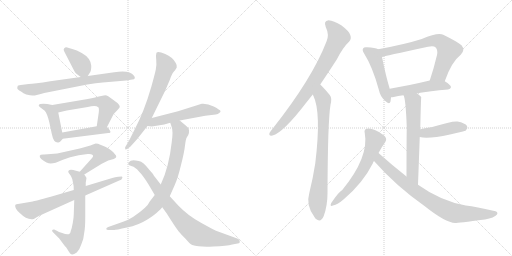
t = 0.00 s
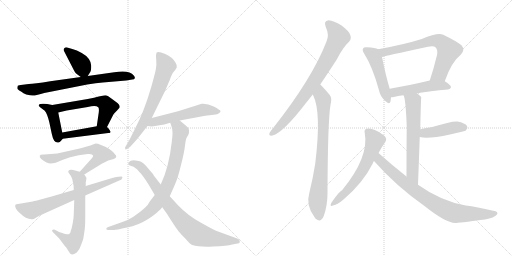
t = 3.18 s
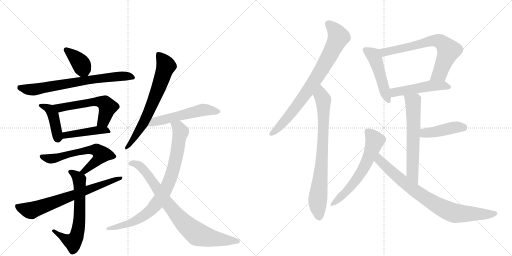
t = 6.35 s
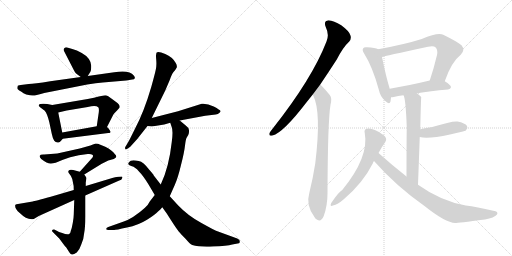
t = 9.53 s
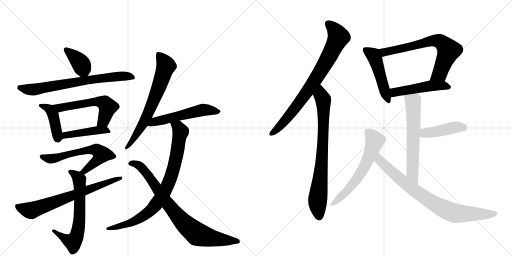
t = 12.70 s
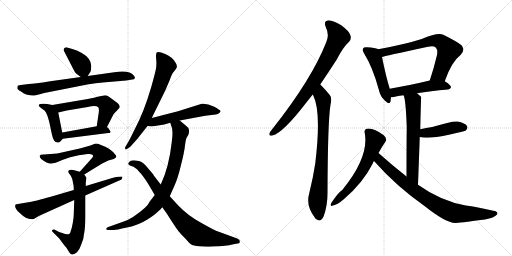
t = 15.88 s

The animated SVG that drew these frames (rendered in a browser with its animation timeline set to each time). Animation: 21 CSS @keyframes rules; one cycle of 15.88 s.

<svg version="1.1" viewBox="0 0 2048 1024" xmlns="http://www.w3.org/2000/svg">
  <g stroke="lightgray" stroke-dasharray="1,1" stroke-width="1" transform="scale(4, 4)">
    <line x1="0" y1="0" x2="256" y2="256"></line>
    <line x1="256" y1="0" x2="0" y2="256"></line>
    <line x1="128" y1="0" x2="128" y2="256"></line>
    <line x1="0" y1="128" x2="256" y2="128"></line>
    <line x1="256" y1="0" x2="512" y2="256"></line>
    <line x1="512" y1="0" x2="256" y2="256"></line>
    <line x1="384" y1="0" x2="384" y2="256"></line>
    <line x1="256" y1="128" x2="512" y2="128"></line>
  </g>
<g transform="scale(1, -1) translate(0, -850)">
   <style type="text/css">
    @keyframes keyframes0 {
      from {
       stroke: black;
       stroke-dashoffset: 379;
       stroke-width: 128;
       }
       55% {
       animation-timing-function: step-end;
       stroke: black;
       stroke-dashoffset: 0;
       stroke-width: 128;
       }
       to {
       stroke: black;
       stroke-width: 1024;
       }
       }
       #make-me-a-hanzi-animation-0 {
         animation: keyframes0 0.558431s both;
         animation-delay: 0.000000s;
         animation-timing-function: linear;
       }
    @keyframes keyframes1 {
      from {
       stroke: black;
       stroke-dashoffset: 716;
       stroke-width: 128;
       }
       70% {
       animation-timing-function: step-end;
       stroke: black;
       stroke-dashoffset: 0;
       stroke-width: 128;
       }
       to {
       stroke: black;
       stroke-width: 1024;
       }
       }
       #make-me-a-hanzi-animation-1 {
         animation: keyframes1 0.832682s both;
         animation-delay: 0.558431s;
         animation-timing-function: linear;
       }
    @keyframes keyframes2 {
      from {
       stroke: black;
       stroke-dashoffset: 415;
       stroke-width: 128;
       }
       57% {
       animation-timing-function: step-end;
       stroke: black;
       stroke-dashoffset: 0;
       stroke-width: 128;
       }
       to {
       stroke: black;
       stroke-width: 1024;
       }
       }
       #make-me-a-hanzi-animation-2 {
         animation: keyframes2 0.587728s both;
         animation-delay: 1.391113s;
         animation-timing-function: linear;
       }
    @keyframes keyframes3 {
      from {
       stroke: black;
       stroke-dashoffset: 566;
       stroke-width: 128;
       }
       65% {
       animation-timing-function: step-end;
       stroke: black;
       stroke-dashoffset: 0;
       stroke-width: 128;
       }
       to {
       stroke: black;
       stroke-width: 1024;
       }
       }
       #make-me-a-hanzi-animation-3 {
         animation: keyframes3 0.710612s both;
         animation-delay: 1.978841s;
         animation-timing-function: linear;
       }
    @keyframes keyframes4 {
      from {
       stroke: black;
       stroke-dashoffset: 441;
       stroke-width: 128;
       }
       59% {
       animation-timing-function: step-end;
       stroke: black;
       stroke-dashoffset: 0;
       stroke-width: 128;
       }
       to {
       stroke: black;
       stroke-width: 1024;
       }
       }
       #make-me-a-hanzi-animation-4 {
         animation: keyframes4 0.608887s both;
         animation-delay: 2.689453s;
         animation-timing-function: linear;
       }
    @keyframes keyframes5 {
      from {
       stroke: black;
       stroke-dashoffset: 614;
       stroke-width: 128;
       }
       67% {
       animation-timing-function: step-end;
       stroke: black;
       stroke-dashoffset: 0;
       stroke-width: 128;
       }
       to {
       stroke: black;
       stroke-width: 1024;
       }
       }
       #make-me-a-hanzi-animation-5 {
         animation: keyframes5 0.749674s both;
         animation-delay: 3.298340s;
         animation-timing-function: linear;
       }
    @keyframes keyframes6 {
      from {
       stroke: black;
       stroke-dashoffset: 647;
       stroke-width: 128;
       }
       68% {
       animation-timing-function: step-end;
       stroke: black;
       stroke-dashoffset: 0;
       stroke-width: 128;
       }
       to {
       stroke: black;
       stroke-width: 1024;
       }
       }
       #make-me-a-hanzi-animation-6 {
         animation: keyframes6 0.776530s both;
         animation-delay: 4.048014s;
         animation-timing-function: linear;
       }
    @keyframes keyframes7 {
      from {
       stroke: black;
       stroke-dashoffset: 695;
       stroke-width: 128;
       }
       69% {
       animation-timing-function: step-end;
       stroke: black;
       stroke-dashoffset: 0;
       stroke-width: 128;
       }
       to {
       stroke: black;
       stroke-width: 1024;
       }
       }
       #make-me-a-hanzi-animation-7 {
         animation: keyframes7 0.815592s both;
         animation-delay: 4.824544s;
         animation-timing-function: linear;
       }
    @keyframes keyframes8 {
      from {
       stroke: black;
       stroke-dashoffset: 681;
       stroke-width: 128;
       }
       69% {
       animation-timing-function: step-end;
       stroke: black;
       stroke-dashoffset: 0;
       stroke-width: 128;
       }
       to {
       stroke: black;
       stroke-width: 1024;
       }
       }
       #make-me-a-hanzi-animation-8 {
         animation: keyframes8 0.804199s both;
         animation-delay: 5.640137s;
         animation-timing-function: linear;
       }
    @keyframes keyframes9 {
      from {
       stroke: black;
       stroke-dashoffset: 547;
       stroke-width: 128;
       }
       64% {
       animation-timing-function: step-end;
       stroke: black;
       stroke-dashoffset: 0;
       stroke-width: 128;
       }
       to {
       stroke: black;
       stroke-width: 1024;
       }
       }
       #make-me-a-hanzi-animation-9 {
         animation: keyframes9 0.695150s both;
         animation-delay: 6.444336s;
         animation-timing-function: linear;
       }
    @keyframes keyframes10 {
      from {
       stroke: black;
       stroke-dashoffset: 836;
       stroke-width: 128;
       }
       73% {
       animation-timing-function: step-end;
       stroke: black;
       stroke-dashoffset: 0;
       stroke-width: 128;
       }
       to {
       stroke: black;
       stroke-width: 1024;
       }
       }
       #make-me-a-hanzi-animation-10 {
         animation: keyframes10 0.930339s both;
         animation-delay: 7.139486s;
         animation-timing-function: linear;
       }
    @keyframes keyframes11 {
      from {
       stroke: black;
       stroke-dashoffset: 814;
       stroke-width: 128;
       }
       73% {
       animation-timing-function: step-end;
       stroke: black;
       stroke-dashoffset: 0;
       stroke-width: 128;
       }
       to {
       stroke: black;
       stroke-width: 1024;
       }
       }
       #make-me-a-hanzi-animation-11 {
         animation: keyframes11 0.912435s both;
         animation-delay: 8.069824s;
         animation-timing-function: linear;
       }
    @keyframes keyframes12 {
      from {
       stroke: black;
       stroke-dashoffset: 792;
       stroke-width: 128;
       }
       72% {
       animation-timing-function: step-end;
       stroke: black;
       stroke-dashoffset: 0;
       stroke-width: 128;
       }
       to {
       stroke: black;
       stroke-width: 1024;
       }
       }
       #make-me-a-hanzi-animation-12 {
         animation: keyframes12 0.894531s both;
         animation-delay: 8.982259s;
         animation-timing-function: linear;
       }
    @keyframes keyframes13 {
      from {
       stroke: black;
       stroke-dashoffset: 782;
       stroke-width: 128;
       }
       72% {
       animation-timing-function: step-end;
       stroke: black;
       stroke-dashoffset: 0;
       stroke-width: 128;
       }
       to {
       stroke: black;
       stroke-width: 1024;
       }
       }
       #make-me-a-hanzi-animation-13 {
         animation: keyframes13 0.886393s both;
         animation-delay: 9.876790s;
         animation-timing-function: linear;
       }
    @keyframes keyframes14 {
      from {
       stroke: black;
       stroke-dashoffset: 482;
       stroke-width: 128;
       }
       61% {
       animation-timing-function: step-end;
       stroke: black;
       stroke-dashoffset: 0;
       stroke-width: 128;
       }
       to {
       stroke: black;
       stroke-width: 1024;
       }
       }
       #make-me-a-hanzi-animation-14 {
         animation: keyframes14 0.642253s both;
         animation-delay: 10.763184s;
         animation-timing-function: linear;
       }
    @keyframes keyframes15 {
      from {
       stroke: black;
       stroke-dashoffset: 691;
       stroke-width: 128;
       }
       69% {
       animation-timing-function: step-end;
       stroke: black;
       stroke-dashoffset: 0;
       stroke-width: 128;
       }
       to {
       stroke: black;
       stroke-width: 1024;
       }
       }
       #make-me-a-hanzi-animation-15 {
         animation: keyframes15 0.812337s both;
         animation-delay: 11.405436s;
         animation-timing-function: linear;
       }
    @keyframes keyframes16 {
      from {
       stroke: black;
       stroke-dashoffset: 492;
       stroke-width: 128;
       }
       62% {
       animation-timing-function: step-end;
       stroke: black;
       stroke-dashoffset: 0;
       stroke-width: 128;
       }
       to {
       stroke: black;
       stroke-width: 1024;
       }
       }
       #make-me-a-hanzi-animation-16 {
         animation: keyframes16 0.650391s both;
         animation-delay: 12.217773s;
         animation-timing-function: linear;
       }
    @keyframes keyframes17 {
      from {
       stroke: black;
       stroke-dashoffset: 624;
       stroke-width: 128;
       }
       67% {
       animation-timing-function: step-end;
       stroke: black;
       stroke-dashoffset: 0;
       stroke-width: 128;
       }
       to {
       stroke: black;
       stroke-width: 1024;
       }
       }
       #make-me-a-hanzi-animation-17 {
         animation: keyframes17 0.757812s both;
         animation-delay: 12.868164s;
         animation-timing-function: linear;
       }
    @keyframes keyframes18 {
      from {
       stroke: black;
       stroke-dashoffset: 433;
       stroke-width: 128;
       }
       58% {
       animation-timing-function: step-end;
       stroke: black;
       stroke-dashoffset: 0;
       stroke-width: 128;
       }
       to {
       stroke: black;
       stroke-width: 1024;
       }
       }
       #make-me-a-hanzi-animation-18 {
         animation: keyframes18 0.602376s both;
         animation-delay: 13.625977s;
         animation-timing-function: linear;
       }
    @keyframes keyframes19 {
      from {
       stroke: black;
       stroke-dashoffset: 607;
       stroke-width: 128;
       }
       66% {
       animation-timing-function: step-end;
       stroke: black;
       stroke-dashoffset: 0;
       stroke-width: 128;
       }
       to {
       stroke: black;
       stroke-width: 1024;
       }
       }
       #make-me-a-hanzi-animation-19 {
         animation: keyframes19 0.743978s both;
         animation-delay: 14.228353s;
         animation-timing-function: linear;
       }
    @keyframes keyframes20 {
      from {
       stroke: black;
       stroke-dashoffset: 804;
       stroke-width: 128;
       }
       72% {
       animation-timing-function: step-end;
       stroke: black;
       stroke-dashoffset: 0;
       stroke-width: 128;
       }
       to {
       stroke: black;
       stroke-width: 1024;
       }
       }
       #make-me-a-hanzi-animation-20 {
         animation: keyframes20 0.904297s both;
         animation-delay: 14.972331s;
         animation-timing-function: linear;
       }
</style>
<path d="M 307 554 L 323 542 C 340 529 340 529 351 546 L 361 562 Q 365 568 365 587 Q 363 618 327 638 Q 307 650 289 654 L 269 660 Q 262 662 257 657 Q 252 652 257 644 L 291 578 Q 300 559 307 554 Z" fill="lightgray"></path> 
<path d="M 323 542 L 201 525 Q 136 514 115 514 L 91 511 Q 74 510 71 507 Q 69 501 69 497 Q 69 493 77 488 Q 86 483 94 477 Q 103 471 120 469 Q 137 467 139 468 L 159 473 Q 165 474 177 478 L 349 512 Q 385 518 411 520 L 505 528 L 529 532 Q 538 532 539 537 Q 541 541 535 548 Q 518 571 457 561 L 351 546 L 323 542 Z" fill="lightgray"></path> 
<path d="M 209 430 L 189 434 Q 172 437 161 434 Q 150 431 159 422 L 179 407 Q 189 395 197 362 L 207 315 Q 211 295 217 287 Q 222 280 231 280 Q 238 278 245 288 L 251 295 C 253 298 253 298 249 320 L 233 400 C 228 426 228 426 209 430 Z" fill="lightgray"></path> 
<path d="M 471 437 L 451 452 Q 430 469 421 469 Q 412 468 395 464 Q 379 459 351 454 L 209 430 C 179 425 204 393 233 400 L 267 408 L 351 422 Q 383 431 393 421 Q 397 418 395 400 L 387 345 C 383 315 414 315 428 342 L 453 391 Q 454 394 469 409 L 477 418 Q 483 425 471 437 Z" fill="lightgray"></path> 
<path d="M 251 295 L 433 318 Q 439 318 441 320 Q 444 321 439 329 Q 435 337 428 342 C 418 351 417 350 387 345 L 249 320 C 219 315 221 291 251 295 Z" fill="lightgray"></path> 
<path d="M 383 276 L 369 271 Q 358 266 319 256 L 229 236 L 177 232 Q 171 233 163 231 L 159 227 Q 157 222 165 214 Q 188 196 203 196 Q 219 196 249 210 Q 279 223 315 229 L 351 234 Q 365 235 369 231 Q 378 227 363 212 L 319 163 C 299 141 311 136 337 152 L 407 195 L 433 208 L 455 214 Q 473 221 459 234 Q 450 248 421 263 L 399 272 Q 393 276 383 276 Z" fill="lightgray"></path> 
<path d="M 319 163 L 293 170 Q 283 173 278 170 Q 273 167 273 164 Q 273 160 278 154 Q 284 148 289 134 L 292 119 Q 295 111 295 90 L 297 50 L 295 -8 Q 295 -19 291 -42 Q 287 -65 283 -74 Q 281 -96 249 -82 Q 233 -78 229 -74 L 217 -68 Q 211 -67 209 -70 Q 207 -74 211 -78 L 237 -104 L 251 -123 Q 258 -133 265 -140 L 277 -159 Q 283 -168 288 -168 Q 294 -169 307 -160 Q 318 -150 325 -128 Q 335 -107 337 -80 Q 341 -61 341 -16 L 341 68 L 343 106 L 343 120 L 346 138 Q 345 141 337 152 C 332 160 332 160 319 163 Z" fill="lightgray"></path> 
<path d="M 295 90 L 203 63 Q 137 45 131 44 L 66 33 Q 63 32 61 30 Q 58 16 79 -2 Q 109 -32 135 -26 L 155 -14 L 297 50 L 341 68 L 477 128 Q 487 130 489 138 Q 491 143 487 144 L 473 143 Q 460 142 449 138 L 343 106 L 295 90 Z" fill="lightgray"></path> 
<path d="M 607 378 L 661 488 L 679 530 Q 687 554 695 563 Q 703 572 707 580 Q 709 588 703 598 Q 690 622 661 634 Q 633 646 627 640 Q 625 639 625 633 Q 623 631 625 610 Q 627 589 623 571 Q 619 552 605 502 Q 576 402 538 331 L 517 289 L 503 265 Q 499 262 501 254 Q 501 250 511 256 L 521 263 L 549 294 L 590 346 L 607 378 Z" fill="lightgray"></path> 
<path d="M 719 368 L 821 387 L 863 392 Q 872 393 877 398 Q 883 402 882 406 Q 881 410 855 424 Q 829 437 807 435 L 712 405 L 607 378 C 578 371 560 350 590 346 L 607 344 L 657 352 L 681 359 L 719 368 Z" fill="lightgray"></path> 
<path d="M 619 70 L 599 44 Q 590 21 532 -18 Q 509 -32 495 -36 L 433 -58 Q 426 -60 425 -65 Q 424 -70 439 -70 L 457 -70 Q 463 -70 508 -60 Q 553 -51 588 -29 Q 623 -7 630 2 Q 645 15 649 21 L 679 65 L 699 110 Q 712 139 724 190 Q 737 240 740 268 Q 743 295 747 300 L 753 310 Q 757 318 756 329 Q 755 340 743 348 L 719 368 C 696 387 672 387 681 359 L 687 341 Q 693 327 687 282 Q 676 181 643 112 L 619 70 Z" fill="lightgray"></path> 
<path d="M 643 112 L 615 148 Q 616 150 597 171 Q 573 203 555 206 Q 522 213 517 202 Q 506 191 525 186 Q 535 185 541 178 L 548 173 L 555 165 Q 572 148 593 114 L 619 70 L 649 21 L 667 -4 Q 705 -64 714 -75 Q 724 -87 743 -106 Q 759 -125 769 -130 Q 798 -139 853 -136 Q 908 -134 929 -128 L 956 -123 Q 959 -122 959 -115 Q 960 -109 949 -104 L 864 -73 Q 858 -71 804 -41 Q 751 -12 713 28 L 679 65 L 643 112 Z" fill="lightgray"></path> 
<path d="M 1281 512 Q 1312 558 1347 612 Q 1372 661 1397 684 Q 1407 696 1401 710 Q 1397 725 1365 749 Q 1335 768 1314 769 Q 1293 766 1303 742 Q 1318 711 1306 684 Q 1249 536 1091 336 Q 1081 324 1078 318 Q 1074 305 1090 308 Q 1132 318 1227 442 Q 1239 457 1251 472 L 1281 512 Z" fill="lightgray"></path> 
<path d="M 1251 472 Q 1251 471 1253 468 Q 1286 402 1261 196 Q 1252 138 1237 77 Q 1222 28 1259 -20 Q 1260 -23 1264 -26 Q 1283 -42 1295 -14 Q 1310 28 1310 76 Q 1311 365 1322 431 Q 1329 459 1319 470 Q 1301 492 1287 506 Q 1284 510 1281 512 C 1260 533 1239 499 1251 472 Z" fill="lightgray"></path> 
<path d="M 1513 653 Q 1501 659 1468 661 Q 1455 662 1453 657 Q 1447 650 1457 635 Q 1490 583 1515 492 Q 1521 464 1539 448 Q 1558 429 1562 444 Q 1563 451 1564 461 L 1559 495 Q 1544 543 1528 622 C 1522 649 1522 649 1513 653 Z" fill="lightgray"></path> 
<path d="M 1779 525 Q 1806 603 1843 631 Q 1862 650 1846 669 Q 1828 684 1773 711 Q 1751 721 1687 694 Q 1621 673 1513 653 C 1484 647 1499 614 1528 622 Q 1534 625 1712 663 Q 1734 669 1743 660 Q 1752 650 1748 630 Q 1735 575 1719 528 C 1710 500 1769 497 1779 525 Z" fill="lightgray"></path> 
<path d="M 1668 477 Q 1720 486 1792 492 Q 1802 493 1804 501 Q 1804 510 1779 525 C 1759 538 1748 535 1719 528 Q 1631 507 1559 495 C 1529 490 1534 459 1564 461 Q 1568 461 1575 462 Q 1591 466 1614 469 L 1668 477 Z" fill="lightgray"></path> 
<path d="M 1672 111 Q 1676 216 1679 302 L 1681 333 Q 1684 462 1685 462 Q 1678 469 1668 477 C 1645 496 1605 497 1614 469 Q 1623 454 1627 342 Q 1626 275 1626 144 C 1626 114 1671 81 1672 111 Z" fill="lightgray"></path> 
<path d="M 1679 302 Q 1712 293 1800 312 Q 1821 318 1843 322 Q 1862 326 1864 329 Q 1873 338 1868 346 Q 1861 358 1830 364 Q 1809 367 1729 342 Q 1705 338 1681 333 C 1652 327 1650 308 1679 302 Z" fill="lightgray"></path> 
<path d="M 1514 238 Q 1527 262 1541 282 Q 1551 295 1535 309 Q 1493 340 1467 335 Q 1455 332 1459 318 Q 1477 222 1369 90 Q 1356 84 1325 38 Q 1318 22 1332 28 Q 1351 32 1375 53 Q 1451 117 1491 196 Q 1492 202 1496 206 L 1514 238 Z" fill="lightgray"></path> 
<path d="M 1496 206 Q 1583 107 1698 26 Q 1782 -41 1821 -42 Q 1830 -42 1940 -28 Q 1977 -21 1988 -8 Q 1995 4 1973 7 Q 1906 23 1863 28 Q 1763 46 1672 111 L 1626 144 Q 1571 187 1514 238 C 1492 258 1476 228 1496 206 Z" fill="lightgray"></path> 
      <clipPath id="make-me-a-hanzi-clip-0">
      <path d="M 307 554 L 323 542 C 340 529 340 529 351 546 L 361 562 Q 365 568 365 587 Q 363 618 327 638 Q 307 650 289 654 L 269 660 Q 262 662 257 657 Q 252 652 257 644 L 291 578 Q 300 559 307 554 Z" fill="lightgray"></path>
      </clipPath>
      <path clip-path="url(#make-me-a-hanzi-clip-0)" d="M 265 651 L 316 605 L 342 557 " fill="none" id="make-me-a-hanzi-animation-0" stroke-dasharray="251 502" stroke-linecap="round"></path>

      <clipPath id="make-me-a-hanzi-clip-1">
      <path d="M 323 542 L 201 525 Q 136 514 115 514 L 91 511 Q 74 510 71 507 Q 69 501 69 497 Q 69 493 77 488 Q 86 483 94 477 Q 103 471 120 469 Q 137 467 139 468 L 159 473 Q 165 474 177 478 L 349 512 Q 385 518 411 520 L 505 528 L 529 532 Q 538 532 539 537 Q 541 541 535 548 Q 518 571 457 561 L 351 546 L 323 542 Z" fill="lightgray"></path>
      </clipPath>
      <path clip-path="url(#make-me-a-hanzi-clip-1)" d="M 77 501 L 135 491 L 437 541 L 504 546 L 531 540 " fill="none" id="make-me-a-hanzi-animation-1" stroke-dasharray="588 1176" stroke-linecap="round"></path>

      <clipPath id="make-me-a-hanzi-clip-2">
      <path d="M 209 430 L 189 434 Q 172 437 161 434 Q 150 431 159 422 L 179 407 Q 189 395 197 362 L 207 315 Q 211 295 217 287 Q 222 280 231 280 Q 238 278 245 288 L 251 295 C 253 298 253 298 249 320 L 233 400 C 228 426 228 426 209 430 Z" fill="lightgray"></path>
      </clipPath>
      <path clip-path="url(#make-me-a-hanzi-clip-2)" d="M 168 427 L 199 412 L 213 389 L 233 293 " fill="none" id="make-me-a-hanzi-animation-2" stroke-dasharray="287 574" stroke-linecap="round"></path>

      <clipPath id="make-me-a-hanzi-clip-3">
      <path d="M 471 437 L 451 452 Q 430 469 421 469 Q 412 468 395 464 Q 379 459 351 454 L 209 430 C 179 425 204 393 233 400 L 267 408 L 351 422 Q 383 431 393 421 Q 397 418 395 400 L 387 345 C 383 315 414 315 428 342 L 453 391 Q 454 394 469 409 L 477 418 Q 483 425 471 437 Z" fill="lightgray"></path>
      </clipPath>
      <path clip-path="url(#make-me-a-hanzi-clip-3)" d="M 217 428 L 239 418 L 379 443 L 419 438 L 431 422 L 429 414 L 414 367 L 394 351 " fill="none" id="make-me-a-hanzi-animation-3" stroke-dasharray="438 876" stroke-linecap="round"></path>

      <clipPath id="make-me-a-hanzi-clip-4">
      <path d="M 251 295 L 433 318 Q 439 318 441 320 Q 444 321 439 329 Q 435 337 428 342 C 418 351 417 350 387 345 L 249 320 C 219 315 221 291 251 295 Z" fill="lightgray"></path>
      </clipPath>
      <path clip-path="url(#make-me-a-hanzi-clip-4)" d="M 258 302 L 263 310 L 382 329 L 420 330 L 436 324 " fill="none" id="make-me-a-hanzi-animation-4" stroke-dasharray="313 626" stroke-linecap="round"></path>

      <clipPath id="make-me-a-hanzi-clip-5">
      <path d="M 383 276 L 369 271 Q 358 266 319 256 L 229 236 L 177 232 Q 171 233 163 231 L 159 227 Q 157 222 165 214 Q 188 196 203 196 Q 219 196 249 210 Q 279 223 315 229 L 351 234 Q 365 235 369 231 Q 378 227 363 212 L 319 163 C 299 141 311 136 337 152 L 407 195 L 433 208 L 455 214 Q 473 221 459 234 Q 450 248 421 263 L 399 272 Q 393 276 383 276 Z" fill="lightgray"></path>
      </clipPath>
      <path clip-path="url(#make-me-a-hanzi-clip-5)" d="M 167 223 L 206 215 L 348 249 L 386 250 L 394 244 L 405 232 L 390 210 L 338 165 L 326 165 " fill="none" id="make-me-a-hanzi-animation-5" stroke-dasharray="486 972" stroke-linecap="round"></path>

      <clipPath id="make-me-a-hanzi-clip-6">
      <path d="M 319 163 L 293 170 Q 283 173 278 170 Q 273 167 273 164 Q 273 160 278 154 Q 284 148 289 134 L 292 119 Q 295 111 295 90 L 297 50 L 295 -8 Q 295 -19 291 -42 Q 287 -65 283 -74 Q 281 -96 249 -82 Q 233 -78 229 -74 L 217 -68 Q 211 -67 209 -70 Q 207 -74 211 -78 L 237 -104 L 251 -123 Q 258 -133 265 -140 L 277 -159 Q 283 -168 288 -168 Q 294 -169 307 -160 Q 318 -150 325 -128 Q 335 -107 337 -80 Q 341 -61 341 -16 L 341 68 L 343 106 L 343 120 L 346 138 Q 345 141 337 152 C 332 160 332 160 319 163 Z" fill="lightgray"></path>
      </clipPath>
      <path clip-path="url(#make-me-a-hanzi-clip-6)" d="M 282 162 L 312 141 L 319 113 L 318 -25 L 306 -94 L 292 -117 L 263 -107 L 214 -73 " fill="none" id="make-me-a-hanzi-animation-6" stroke-dasharray="519 1038" stroke-linecap="round"></path>

      <clipPath id="make-me-a-hanzi-clip-7">
      <path d="M 295 90 L 203 63 Q 137 45 131 44 L 66 33 Q 63 32 61 30 Q 58 16 79 -2 Q 109 -32 135 -26 L 155 -14 L 297 50 L 341 68 L 477 128 Q 487 130 489 138 Q 491 143 487 144 L 473 143 Q 460 142 449 138 L 343 106 L 295 90 Z" fill="lightgray"></path>
      </clipPath>
      <path clip-path="url(#make-me-a-hanzi-clip-7)" d="M 67 26 L 124 8 L 480 138 " fill="none" id="make-me-a-hanzi-animation-7" stroke-dasharray="567 1134" stroke-linecap="round"></path>

      <clipPath id="make-me-a-hanzi-clip-8">
      <path d="M 607 378 L 661 488 L 679 530 Q 687 554 695 563 Q 703 572 707 580 Q 709 588 703 598 Q 690 622 661 634 Q 633 646 627 640 Q 625 639 625 633 Q 623 631 625 610 Q 627 589 623 571 Q 619 552 605 502 Q 576 402 538 331 L 517 289 L 503 265 Q 499 262 501 254 Q 501 250 511 256 L 521 263 L 549 294 L 590 346 L 607 378 Z" fill="lightgray"></path>
      </clipPath>
      <path clip-path="url(#make-me-a-hanzi-clip-8)" d="M 632 635 L 664 586 L 633 493 L 581 371 L 520 273 L 505 259 " fill="none" id="make-me-a-hanzi-animation-8" stroke-dasharray="553 1106" stroke-linecap="round"></path>

      <clipPath id="make-me-a-hanzi-clip-9">
      <path d="M 719 368 L 821 387 L 863 392 Q 872 393 877 398 Q 883 402 882 406 Q 881 410 855 424 Q 829 437 807 435 L 712 405 L 607 378 C 578 371 560 350 590 346 L 607 344 L 657 352 L 681 359 L 719 368 Z" fill="lightgray"></path>
      </clipPath>
      <path clip-path="url(#make-me-a-hanzi-clip-9)" d="M 595 350 L 619 364 L 813 411 L 876 404 " fill="none" id="make-me-a-hanzi-animation-9" stroke-dasharray="419 838" stroke-linecap="round"></path>

      <clipPath id="make-me-a-hanzi-clip-10">
      <path d="M 619 70 L 599 44 Q 590 21 532 -18 Q 509 -32 495 -36 L 433 -58 Q 426 -60 425 -65 Q 424 -70 439 -70 L 457 -70 Q 463 -70 508 -60 Q 553 -51 588 -29 Q 623 -7 630 2 Q 645 15 649 21 L 679 65 L 699 110 Q 712 139 724 190 Q 737 240 740 268 Q 743 295 747 300 L 753 310 Q 757 318 756 329 Q 755 340 743 348 L 719 368 C 696 387 672 387 681 359 L 687 341 Q 693 327 687 282 Q 676 181 643 112 L 619 70 Z" fill="lightgray"></path>
      </clipPath>
      <path clip-path="url(#make-me-a-hanzi-clip-10)" d="M 688 356 L 713 341 L 723 321 L 689 159 L 645 62 L 606 11 L 561 -22 L 512 -46 L 433 -66 " fill="none" id="make-me-a-hanzi-animation-10" stroke-dasharray="708 1416" stroke-linecap="round"></path>

      <clipPath id="make-me-a-hanzi-clip-11">
      <path d="M 643 112 L 615 148 Q 616 150 597 171 Q 573 203 555 206 Q 522 213 517 202 Q 506 191 525 186 Q 535 185 541 178 L 548 173 L 555 165 Q 572 148 593 114 L 619 70 L 649 21 L 667 -4 Q 705 -64 714 -75 Q 724 -87 743 -106 Q 759 -125 769 -130 Q 798 -139 853 -136 Q 908 -134 929 -128 L 956 -123 Q 959 -122 959 -115 Q 960 -109 949 -104 L 864 -73 Q 858 -71 804 -41 Q 751 -12 713 28 L 679 65 L 643 112 Z" fill="lightgray"></path>
      </clipPath>
      <path clip-path="url(#make-me-a-hanzi-clip-11)" d="M 522 195 L 547 193 L 578 168 L 710 -14 L 782 -81 L 843 -102 L 948 -115 " fill="none" id="make-me-a-hanzi-animation-11" stroke-dasharray="686 1372" stroke-linecap="round"></path>

      <clipPath id="make-me-a-hanzi-clip-12">
      <path d="M 1281 512 Q 1312 558 1347 612 Q 1372 661 1397 684 Q 1407 696 1401 710 Q 1397 725 1365 749 Q 1335 768 1314 769 Q 1293 766 1303 742 Q 1318 711 1306 684 Q 1249 536 1091 336 Q 1081 324 1078 318 Q 1074 305 1090 308 Q 1132 318 1227 442 Q 1239 457 1251 472 L 1281 512 Z" fill="lightgray"></path>
      </clipPath>
      <path clip-path="url(#make-me-a-hanzi-clip-12)" d="M 1315 753 L 1333 737 L 1354 702 L 1316 623 L 1256 523 L 1188 426 L 1119 344 L 1088 317 " fill="none" id="make-me-a-hanzi-animation-12" stroke-dasharray="664 1328" stroke-linecap="round"></path>

      <clipPath id="make-me-a-hanzi-clip-13">
      <path d="M 1251 472 Q 1251 471 1253 468 Q 1286 402 1261 196 Q 1252 138 1237 77 Q 1222 28 1259 -20 Q 1260 -23 1264 -26 Q 1283 -42 1295 -14 Q 1310 28 1310 76 Q 1311 365 1322 431 Q 1329 459 1319 470 Q 1301 492 1287 506 Q 1284 510 1281 512 C 1260 533 1239 499 1251 472 Z" fill="lightgray"></path>
      </clipPath>
      <path clip-path="url(#make-me-a-hanzi-clip-13)" d="M 1280 505 L 1283 472 L 1294 444 L 1294 339 L 1286 181 L 1270 36 L 1276 -17 " fill="none" id="make-me-a-hanzi-animation-13" stroke-dasharray="654 1308" stroke-linecap="round"></path>

      <clipPath id="make-me-a-hanzi-clip-14">
      <path d="M 1513 653 Q 1501 659 1468 661 Q 1455 662 1453 657 Q 1447 650 1457 635 Q 1490 583 1515 492 Q 1521 464 1539 448 Q 1558 429 1562 444 Q 1563 451 1564 461 L 1559 495 Q 1544 543 1528 622 C 1522 649 1522 649 1513 653 Z" fill="lightgray"></path>
      </clipPath>
      <path clip-path="url(#make-me-a-hanzi-clip-14)" d="M 1463 650 L 1493 630 L 1500 615 L 1551 449 " fill="none" id="make-me-a-hanzi-animation-14" stroke-dasharray="354 708" stroke-linecap="round"></path>

      <clipPath id="make-me-a-hanzi-clip-15">
      <path d="M 1779 525 Q 1806 603 1843 631 Q 1862 650 1846 669 Q 1828 684 1773 711 Q 1751 721 1687 694 Q 1621 673 1513 653 C 1484 647 1499 614 1528 622 Q 1534 625 1712 663 Q 1734 669 1743 660 Q 1752 650 1748 630 Q 1735 575 1719 528 C 1710 500 1769 497 1779 525 Z" fill="lightgray"></path>
      </clipPath>
      <path clip-path="url(#make-me-a-hanzi-clip-15)" d="M 1523 651 L 1537 641 L 1668 668 L 1722 686 L 1738 688 L 1768 680 L 1795 648 L 1757 555 L 1727 533 " fill="none" id="make-me-a-hanzi-animation-15" stroke-dasharray="563 1126" stroke-linecap="round"></path>

      <clipPath id="make-me-a-hanzi-clip-16">
      <path d="M 1668 477 Q 1720 486 1792 492 Q 1802 493 1804 501 Q 1804 510 1779 525 C 1759 538 1748 535 1719 528 Q 1631 507 1559 495 C 1529 490 1534 459 1564 461 Q 1568 461 1575 462 Q 1591 466 1614 469 L 1668 477 Z" fill="lightgray"></path>
      </clipPath>
      <path clip-path="url(#make-me-a-hanzi-clip-16)" d="M 1569 468 L 1582 482 L 1725 507 L 1771 509 L 1795 501 " fill="none" id="make-me-a-hanzi-animation-16" stroke-dasharray="364 728" stroke-linecap="round"></path>

      <clipPath id="make-me-a-hanzi-clip-17">
      <path d="M 1672 111 Q 1676 216 1679 302 L 1681 333 Q 1684 462 1685 462 Q 1678 469 1668 477 C 1645 496 1605 497 1614 469 Q 1623 454 1627 342 Q 1626 275 1626 144 C 1626 114 1671 81 1672 111 Z" fill="lightgray"></path>
      </clipPath>
      <path clip-path="url(#make-me-a-hanzi-clip-17)" d="M 1621 469 L 1652 441 L 1656 347 L 1650 171 L 1654 146 L 1670 120 " fill="none" id="make-me-a-hanzi-animation-17" stroke-dasharray="496 992" stroke-linecap="round"></path>

      <clipPath id="make-me-a-hanzi-clip-18">
      <path d="M 1679 302 Q 1712 293 1800 312 Q 1821 318 1843 322 Q 1862 326 1864 329 Q 1873 338 1868 346 Q 1861 358 1830 364 Q 1809 367 1729 342 Q 1705 338 1681 333 C 1652 327 1650 308 1679 302 Z" fill="lightgray"></path>
      </clipPath>
      <path clip-path="url(#make-me-a-hanzi-clip-18)" d="M 1685 309 L 1699 318 L 1811 340 L 1857 340 " fill="none" id="make-me-a-hanzi-animation-18" stroke-dasharray="305 610" stroke-linecap="round"></path>

      <clipPath id="make-me-a-hanzi-clip-19">
      <path d="M 1514 238 Q 1527 262 1541 282 Q 1551 295 1535 309 Q 1493 340 1467 335 Q 1455 332 1459 318 Q 1477 222 1369 90 Q 1356 84 1325 38 Q 1318 22 1332 28 Q 1351 32 1375 53 Q 1451 117 1491 196 Q 1492 202 1496 206 L 1514 238 Z" fill="lightgray"></path>
      </clipPath>
      <path clip-path="url(#make-me-a-hanzi-clip-19)" d="M 1469 324 L 1499 286 L 1467 200 L 1431 139 L 1394 92 L 1335 37 " fill="none" id="make-me-a-hanzi-animation-19" stroke-dasharray="479 958" stroke-linecap="round"></path>

      <clipPath id="make-me-a-hanzi-clip-20">
      <path d="M 1496 206 Q 1583 107 1698 26 Q 1782 -41 1821 -42 Q 1830 -42 1940 -28 Q 1977 -21 1988 -8 Q 1995 4 1973 7 Q 1906 23 1863 28 Q 1763 46 1672 111 L 1626 144 Q 1571 187 1514 238 C 1492 258 1476 228 1496 206 Z" fill="lightgray"></path>
      </clipPath>
      <path clip-path="url(#make-me-a-hanzi-clip-20)" d="M 1517 229 L 1525 201 L 1606 129 L 1694 63 L 1775 14 L 1809 0 L 1845 -5 L 1978 -3 " fill="none" id="make-me-a-hanzi-animation-20" stroke-dasharray="676 1352" stroke-linecap="round"></path>

</g>
</svg>
